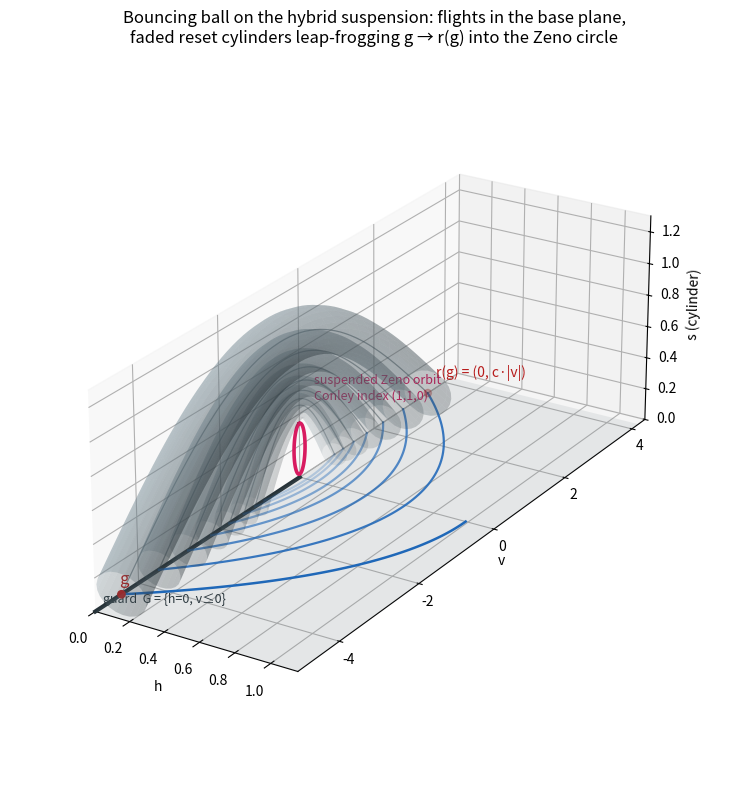

Here is the Python script that generated this plot: (Note: this script raises an exception after producing the figure.)
"""Suspension of the bouncing ball, drawn in the style of KRW Figure 1:
flights live in the base plane (h, v); each reset is a faded cylinder arc
leaping from the guard point g = (0, -V) to its reset image r(g) = (0, cV),
shrinking bounce by bounce into the suspended Zeno circle at the origin."""

import numpy as np
import matplotlib
matplotlib.use("Agg")
import matplotlib.pyplot as plt
from mpl_toolkits.mplot3d import Axes3D  # noqa

G, C = 9.81, 0.8
V1   = 4.4          # first impact speed (drop from h ~ 1)
NARC = 7            # number of resets drawn

fig = plt.figure(figsize=(11, 8))
ax = fig.add_subplot(111, projection="3d")
ax.view_init(elev=24, azim=-58)

# ---- base plane ------------------------------------------------------------
hh, vv = np.meshgrid(np.linspace(0, 1.15, 2), np.linspace(-5, 4.2, 2))
ax.plot_surface(hh, vv, 0 * hh, color="#90a4ae", alpha=0.12, zorder=0)
ax.plot([0, 0], [-5, 0], [0, 0], color="#263238", lw=3)
ax.text(0.02, -4.9, 0.04, "guard  G = {h=0, v≤0}", color="#263238", fontsize=9)

# ---- flights (parabolas in the base plane) ---------------------------------
# drop from rest at h0 = V1^2/2g, then post-reset flights at launch speeds c*Vk
v0 = np.linspace(0, -V1, 80)
ax.plot((V1**2 - v0**2) / (2 * G), v0, 0 * v0, color="#1565c0", lw=1.8)
Vs = [V1 * C**k for k in range(NARC + 1)]
for k in range(1, NARC + 1):
    u = C * Vs[k - 1]                       # launch speed after reset k
    vf = np.linspace(u, -u, 80)             # up and back down
    ax.plot((u**2 - vf**2) / (2 * G), vf, 0 * vf, color="#1565c0",
            lw=1.6, alpha=max(0.25, 1 - 0.12 * k))

# ---- faded cylinder arcs (the resets) --------------------------------------
def tube(v_from, v_to, amp, rad, alpha):
    s = np.linspace(0, 1, 60)
    th = np.linspace(0, 2 * np.pi, 24)
    S, TH = np.meshgrid(s, th)
    vc = (1 - S) * v_from + S * v_to        # centerline, v coordinate
    zc = amp * np.sin(np.pi * S)            # centerline, height
    # tangent in (v, z); normal frame spans (h, and the in-plane normal)
    dv = (v_to - v_from) * np.ones_like(S)
    dz = amp * np.pi * np.cos(np.pi * S)
    nrm = np.sqrt(dv**2 + dz**2)
    Hs = rad * np.cos(TH)                   # offset in h (out of the plane)
    Vo = vc + rad * np.sin(TH) * (-dz / nrm)
    Zo = zc + rad * np.sin(TH) * (dv / nrm)
    ax.plot_surface(Hs, Vo, Zo, color="#78909c", alpha=alpha,
                    linewidth=0, antialiased=True)
    ax.plot(0 * s, (1 - s) * v_from + s * v_to, amp * np.sin(np.pi * s),
            color="#37474f", lw=0.9, alpha=min(1, alpha + 0.25))

for k in range(NARC):
    V = Vs[k]
    tube(-V, C * V, amp=0.30 + 0.14 * V, rad=0.05 + 0.022 * V,
         alpha=0.28 * max(0.35, 1 - 0.1 * k))

# g and r(g) markers on the first arc
ax.scatter([0, 0], [-V1, C * V1], [0, 0], color="#b71c1c", s=28, zorder=5)
ax.text(0.03, -V1 - 0.15, 0.1, "g", color="#b71c1c", fontsize=12)
ax.text(0.03, C * V1 + 0.1, 0.1, "r(g) = (0, c·|v|)", color="#b71c1c",
        fontsize=10)

# ---- suspended Zeno circle --------------------------------------------------
th = np.linspace(0, 2 * np.pi, 120)
rz = 0.16
ax.plot(0 * th, rz * np.sin(th) * 0.9, 0.18 + rz * np.cos(th),
        color="#d81b60", lw=2.6)
ax.text(0.03, 0.25, 0.46, "suspended Zeno orbit\nConley index (1,1,0)",
        color="#d81b60", fontsize=9)

ax.set_xlabel("h"); ax.set_ylabel("v"); ax.set_zlabel("s (cylinder)")
ax.set_xlim(0, 1.15); ax.set_ylim(-5, 4.4); ax.set_zlim(0, 1.3)
ax.set_box_aspect((0.55, 1.6, 0.55))
ax.set_title("Bouncing ball on the hybrid suspension: flights in the base "
             "plane,\nfaded reset cylinders leap-frogging g → r(g) into the "
             "Zeno circle")
fig.tight_layout()
fig.savefig("/home/claude/hybrid_cmg/suspension_leapfrog.png", dpi=150)
print("saved suspension_leapfrog.png")
